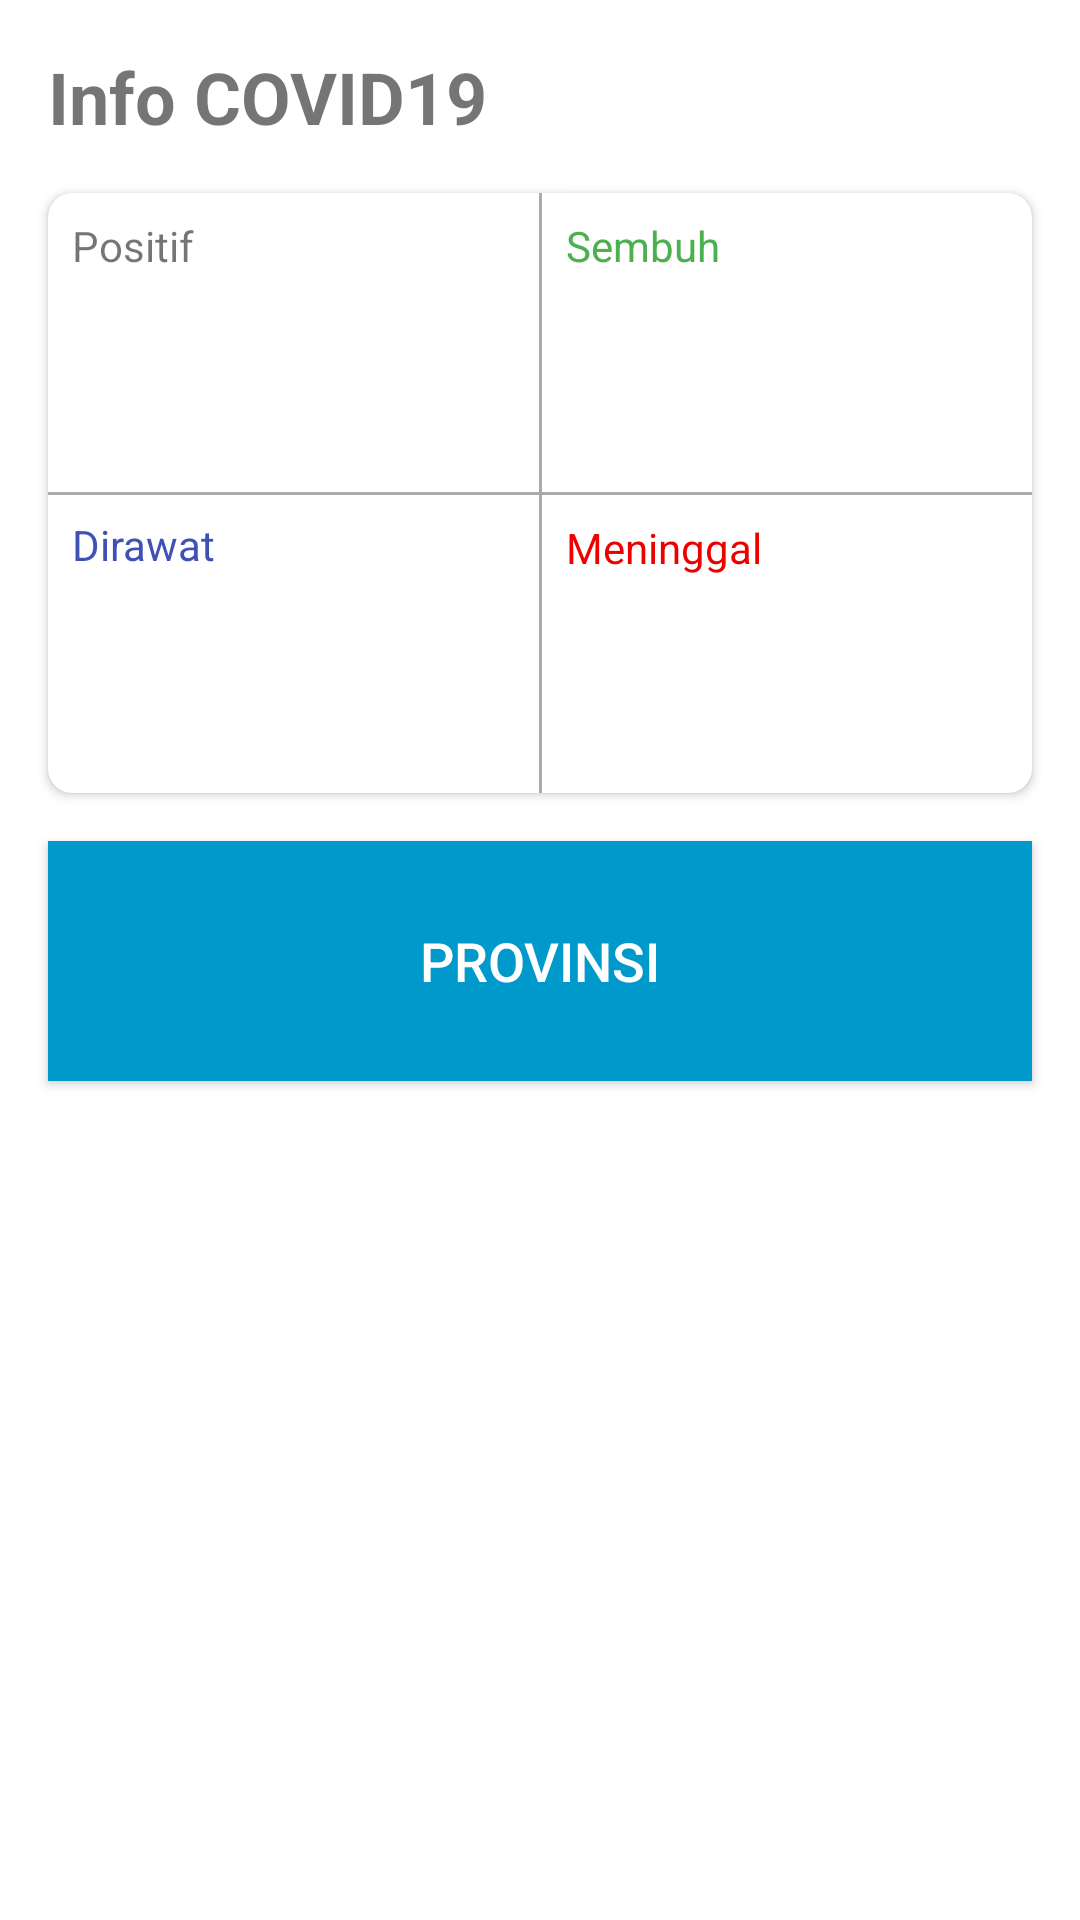

Write the Android layout XML for this screen, with the resource values it uses.
<!-- AndroidManifest.xml: application theme Theme.Retrofit_11_Daffa -->
<!-- res/layout/activity_main.xml -->
<?xml version="1.0" encoding="utf-8"?>
<androidx.constraintlayout.widget.ConstraintLayout xmlns:android="http://schemas.android.com/apk/res/android"
    xmlns:app="http://schemas.android.com/apk/res-auto"
    xmlns:tools="http://schemas.android.com/tools"
    android:layout_width="match_parent"
    android:layout_height="match_parent"
    tools:context=".retrofit.activity.MainActivity">

    <TextView
        android:id="@+id/textView"
        android:layout_width="wrap_content"
        android:layout_height="wrap_content"
        android:layout_marginStart="16dp"
        android:layout_marginTop="16dp"
        android:text="Info COVID19"
        android:textSize="24sp"
        android:textStyle="bold"
        app:layout_constraintStart_toStartOf="parent"
        app:layout_constraintTop_toTopOf="parent" />

    <androidx.cardview.widget.CardView
        android:id="@+id/cardView"
        android:layout_width="0dp"
        android:layout_height="200dp"
        android:layout_marginStart="16dp"
        android:layout_marginTop="16dp"
        android:layout_marginEnd="16dp"
        app:cardCornerRadius="8dp"
        app:layout_constraintEnd_toEndOf="parent"
        app:layout_constraintStart_toStartOf="parent"
        app:layout_constraintTop_toBottomOf="@+id/textView">

        <androidx.constraintlayout.widget.ConstraintLayout
            android:layout_width="match_parent"
            android:layout_height="match_parent">

            <TextView
                android:id="@+id/textView3"
                android:layout_width="wrap_content"
                android:layout_height="wrap_content"
                android:layout_marginStart="8dp"
                android:layout_marginTop="8dp"
                android:text="Positif"
                app:layout_constraintStart_toStartOf="parent"
                app:layout_constraintTop_toTopOf="parent" />

            <TextView
                android:id="@+id/textView4"
                android:layout_width="wrap_content"
                android:layout_height="wrap_content"
                android:layout_marginStart="8dp"
                android:layout_marginTop="8dp"
                android:text="Dirawat"
                android:textColor="#3F51B5"
                app:layout_constraintStart_toStartOf="parent"
                app:layout_constraintTop_toTopOf="@+id/line1" />

            <View
                android:id="@+id/line1"
                android:layout_width="wrap_content"
                android:layout_height="1dp"
                android:background="@android:color/darker_gray"
                android:orientation="horizontal"
                app:layout_constraintBottom_toBottomOf="parent"
                app:layout_constraintEnd_toEndOf="parent"
                app:layout_constraintStart_toStartOf="parent"
                app:layout_constraintTop_toTopOf="parent" />

            <View
                android:id="@+id/line2"
                android:layout_width="1dp"
                android:layout_height="wrap_content"
                android:background="@android:color/darker_gray"
                android:orientation="horizontal"
                app:layout_constraintBottom_toBottomOf="parent"
                app:layout_constraintEnd_toEndOf="parent"
                app:layout_constraintStart_toStartOf="parent"
                app:layout_constraintTop_toTopOf="parent" />

            <TextView
                android:id="@+id/textView5"
                android:layout_width="wrap_content"
                android:layout_height="wrap_content"
                android:layout_marginStart="8dp"
                android:layout_marginTop="8dp"
                android:text="Sembuh"
                android:textColor="#4CAF50"
                app:layout_constraintStart_toEndOf="@+id/line2"
                app:layout_constraintTop_toTopOf="parent" />

            <TextView
                android:id="@+id/textView6"
                android:layout_width="wrap_content"
                android:layout_height="wrap_content"
                android:layout_marginStart="8dp"
                android:layout_marginTop="8dp"
                android:text="Meninggal"
                android:textColor="#ED0000"
                app:layout_constraintStart_toEndOf="@+id/line2"
                app:layout_constraintTop_toBottomOf="@+id/line1" />

            <TextView
                android:id="@+id/tvPositive"
                android:layout_width="wrap_content"
                android:layout_height="wrap_content"
                android:layout_marginTop="8dp"
                android:textSize="24sp"
                android:textStyle="bold"
                app:layout_constraintStart_toStartOf="@+id/textView3"
                app:layout_constraintTop_toBottomOf="@+id/textView3"
                tools:text="TextView" />

            <TextView
                android:id="@+id/tvRecover"
                android:layout_width="wrap_content"
                android:layout_height="wrap_content"
                android:layout_marginTop="8dp"
                android:textColor="#4CAF50"
                android:textSize="24sp"
                android:textStyle="bold"
                app:layout_constraintStart_toStartOf="@+id/textView5"
                app:layout_constraintTop_toBottomOf="@+id/textView5"
                tools:text="TextView" />

            <TextView
                android:id="@+id/tvHospitalized"
                android:layout_width="wrap_content"
                android:layout_height="wrap_content"
                android:layout_marginTop="8dp"
                android:textColor="#3F51B5"
                android:textSize="24sp"
                android:textStyle="bold"
                app:layout_constraintStart_toStartOf="@+id/textView4"
                app:layout_constraintTop_toBottomOf="@+id/textView4"
                tools:text="TextView" />

            <TextView
                android:id="@+id/tvDeath"
                android:layout_width="wrap_content"
                android:layout_height="wrap_content"
                android:layout_marginTop="8dp"
                android:textColor="#ED0000"
                android:textSize="24sp"
                android:textStyle="bold"
                app:layout_constraintStart_toStartOf="@+id/textView6"
                app:layout_constraintTop_toBottomOf="@+id/textView6"
                tools:text="TextView" />
        </androidx.constraintlayout.widget.ConstraintLayout>
    </androidx.cardview.widget.CardView>

    <Button
        android:id="@+id/btnProvince"
        android:layout_width="0dp"
        android:layout_height="80dp"
        android:layout_marginTop="16dp"
        android:background="@android:color/holo_blue_dark"
        android:text="PROVINSI"
        android:textColor="#FFFFFF"
        android:textSize="18sp"
        app:layout_constraintEnd_toEndOf="@+id/cardView"
        app:layout_constraintStart_toStartOf="@+id/cardView"
        app:layout_constraintTop_toBottomOf="@+id/cardView" />

</androidx.constraintlayout.widget.ConstraintLayout>
<!-- resources referenced by this layout -->
<resources>
  <style name="Theme.Retrofit_11_Daffa" parent="Theme.MaterialComponents.DayNight.DarkActionBar">
          
          <item name="colorPrimary">@color/purple_500</item>
          <item name="colorPrimaryVariant">@color/purple_700</item>
          <item name="colorOnPrimary">@color/white</item>
          
          <item name="colorSecondary">@color/teal_200</item>
          <item name="colorSecondaryVariant">@color/teal_700</item>
          <item name="colorOnSecondary">@color/black</item>
          
          <item name="android:statusBarColor" tools:targetApi="l">?attr/colorPrimaryVariant</item>
          
      </style>
  <!-- not gathered from this repository: default colours our renderer supplied (Android Studio template values) -->
  <color name="purple_500">#FF6200EE</color>
  <color name="purple_700">#FF3700B3</color>
  <color name="teal_200">#FF03DAC5</color>
  <color name="teal_700">#FF018786</color>
  <color name="black">#FF000000</color>
  <color name="white">#FFFFFFFF</color>
</resources>
